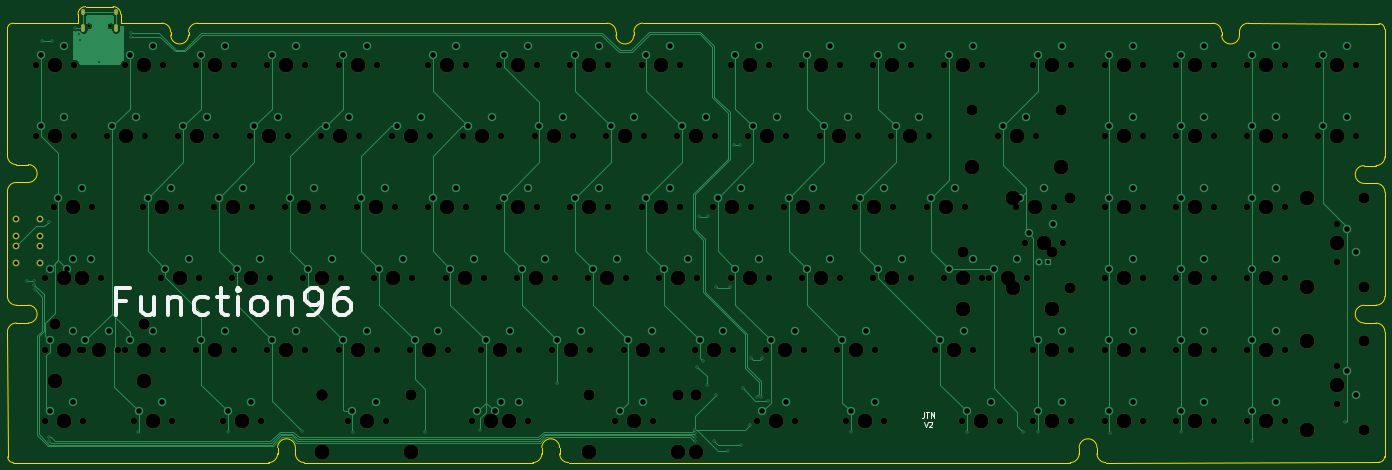
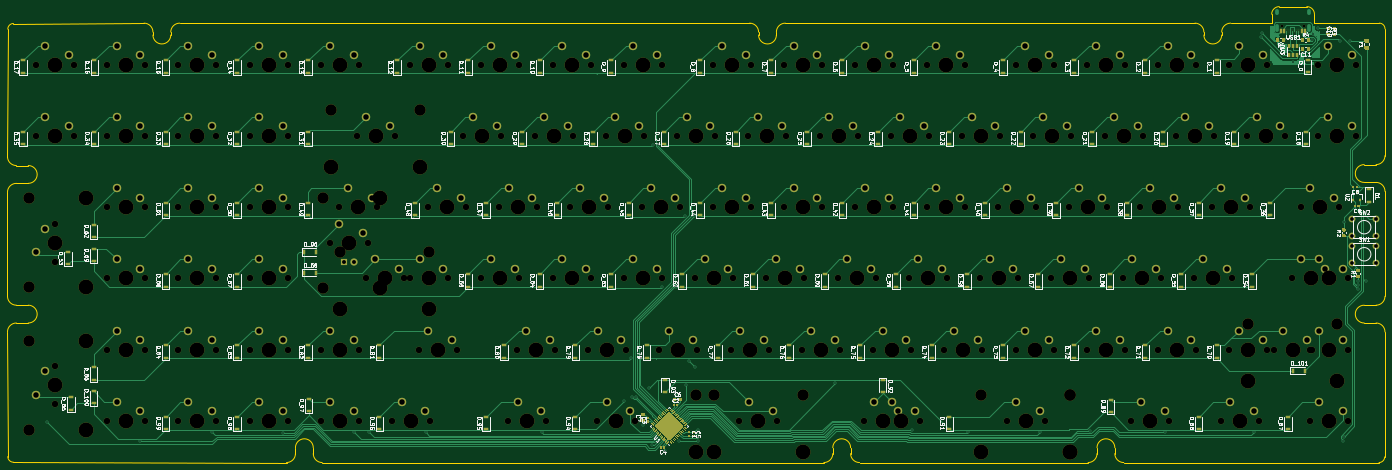
Circuit board: 10 layer files. Board 368.3 x 121.9 mm.
- bottom_copper: PCBV3-B_Cu.gbr (114093 bytes)
- bottom_mask: PCBV3-B_Mask.gbr (53146 bytes)
- paste: PCBV3-B_Paste.gbr (41372 bytes)
- bottom_silk: PCBV3-B_SilkS.gbr (151547 bytes)
- outline: PCBV3-Edge_Cuts.gbr (5256 bytes)
- top_copper: PCBV3-F_Cu.gbr (33049 bytes)
- top_mask: PCBV3-F_Mask.gbr (11263 bytes)
- paste: PCBV3-F_Paste.gbr (492 bytes)
- top_silk: PCBV3-F_SilkS.gbr (4415 bytes)
- drill: PCBV3.drl (11705 bytes)

=== bottom_copper: PCBV3-B_Cu.gbr (114093 bytes, source omitted) ===
=== bottom_mask: PCBV3-B_Mask.gbr (53146 bytes, source omitted) ===
=== paste: PCBV3-B_Paste.gbr (41372 bytes, source omitted) ===
=== bottom_silk: PCBV3-B_SilkS.gbr (151547 bytes, source omitted) ===
=== outline: PCBV3-Edge_Cuts.gbr ===
G04 #@! TF.GenerationSoftware,KiCad,Pcbnew,(5.1.7)-1*
G04 #@! TF.CreationDate,2020-11-06T22:12:29-08:00*
G04 #@! TF.ProjectId,PCBV3,50434256-332e-46b6-9963-61645f706362,rev?*
G04 #@! TF.SameCoordinates,Original*
G04 #@! TF.FileFunction,Profile,NP*
%FSLAX46Y46*%
G04 Gerber Fmt 4.6, Leading zero omitted, Abs format (unit mm)*
G04 Created by KiCad (PCBNEW (5.1.7)-1) date 2020-11-06 22:12:29*
%MOMM*%
%LPD*%
G01*
G04 APERTURE LIST*
G04 #@! TA.AperFunction,Profile*
%ADD10C,0.200000*%
G04 #@! TD*
G04 APERTURE END LIST*
D10*
X454818750Y-126174500D02*
X454818750Y-153987500D01*
X454818750Y-116649500D02*
X454729850Y-82550000D01*
X86518750Y-116395500D02*
X86518750Y-82461100D01*
X86518750Y-153987500D02*
X86518750Y-125920500D01*
X380206250Y-198437500D02*
X453231250Y-198348600D01*
X377825000Y-196056250D02*
X377825000Y-194468750D01*
X86607650Y-196938900D02*
X86518750Y-163512500D01*
X156368750Y-198437500D02*
X88106250Y-198437500D01*
X158750000Y-196056250D02*
X158750000Y-194468750D01*
X163512500Y-196056250D02*
X163512500Y-194468750D01*
X227012500Y-198437500D02*
X165893750Y-198437500D01*
X229393750Y-196056250D02*
X229393750Y-194468750D01*
X234156250Y-196056250D02*
X234156250Y-194468750D01*
X373062500Y-196056250D02*
X373062500Y-194468750D01*
X454729850Y-196850000D02*
X454818750Y-163512500D01*
X254000000Y-84137500D02*
X254000000Y-83343750D01*
X249237500Y-84137500D02*
X249237500Y-83343750D01*
X411162500Y-84137500D02*
X411162500Y-83343750D01*
X415925000Y-84137500D02*
X415925000Y-83343750D01*
X449262500Y-123793250D02*
X452437500Y-123793250D01*
X449262500Y-119030750D02*
X452437500Y-119030750D01*
X452437500Y-161131250D02*
X449262500Y-161131250D01*
X452437500Y-156368750D02*
X449262500Y-156368750D01*
X88900000Y-161131250D02*
X92075000Y-161131250D01*
X88900000Y-156368750D02*
X92075000Y-156368750D01*
X88900000Y-123539250D02*
X92075000Y-123539250D01*
X88900000Y-118776750D02*
X92075000Y-118776750D01*
X134937500Y-83343750D02*
X134937500Y-84137500D01*
X130175000Y-83343750D02*
X130175000Y-84137500D01*
X127793750Y-80962500D02*
X117602000Y-80949800D01*
X246856250Y-80962500D02*
X137318750Y-80962500D01*
X408781250Y-80962500D02*
X256381250Y-80962500D01*
X453231250Y-81051400D02*
X418306250Y-80962500D01*
X236537500Y-198437500D02*
X370681250Y-198437500D01*
X105376980Y-80947260D02*
X88017350Y-80962500D01*
X86518750Y-163512500D02*
G75*
G02*
X88900000Y-161131250I2381250J0D01*
G01*
X88900000Y-156368750D02*
G75*
G02*
X86518750Y-153987500I0J2381250D01*
G01*
X86518750Y-125920500D02*
G75*
G02*
X88900000Y-123539250I2381250J0D01*
G01*
X88900000Y-118776750D02*
G75*
G02*
X86518750Y-116395500I0J2381250D01*
G01*
X134937500Y-83343750D02*
G75*
G02*
X137318750Y-80962500I2381250J0D01*
G01*
X127793750Y-80962500D02*
G75*
G02*
X130175000Y-83343750I0J-2381250D01*
G01*
X246856250Y-80962500D02*
G75*
G02*
X249237500Y-83343750I0J-2381250D01*
G01*
X254000000Y-83343750D02*
G75*
G02*
X256381250Y-80962500I2381250J0D01*
G01*
X415925000Y-83343750D02*
G75*
G02*
X418306250Y-80962500I2381250J0D01*
G01*
X408781250Y-80962500D02*
G75*
G02*
X411162500Y-83343750I0J-2381250D01*
G01*
X454818750Y-116649500D02*
G75*
G02*
X452437500Y-119030750I-2381250J0D01*
G01*
X452437500Y-123793250D02*
G75*
G02*
X454818750Y-126174500I0J-2381250D01*
G01*
X454818750Y-153987500D02*
G75*
G02*
X452437500Y-156368750I-2381250J0D01*
G01*
X452437500Y-161131250D02*
G75*
G02*
X454818750Y-163512500I0J-2381250D01*
G01*
X380206250Y-198437500D02*
G75*
G02*
X377825000Y-196056250I0J2381250D01*
G01*
X373062500Y-196056250D02*
G75*
G02*
X370681250Y-198437500I-2381250J0D01*
G01*
X236537500Y-198437500D02*
G75*
G02*
X234156250Y-196056250I0J2381250D01*
G01*
X229393750Y-196056250D02*
G75*
G02*
X227012500Y-198437500I-2381250J0D01*
G01*
X165893750Y-198437500D02*
G75*
G02*
X163512500Y-196056250I0J2381250D01*
G01*
X158750000Y-196056250D02*
G75*
G02*
X156368750Y-198437500I-2381250J0D01*
G01*
X92075000Y-156368750D02*
G75*
G02*
X92075000Y-161131250I0J-2381250D01*
G01*
X92075000Y-118776750D02*
G75*
G02*
X92075000Y-123539250I0J-2381250D01*
G01*
X158750000Y-194468750D02*
G75*
G02*
X163512500Y-194468750I2381250J0D01*
G01*
X449262500Y-123793250D02*
G75*
G02*
X449262500Y-119030750I0J2381250D01*
G01*
X449262500Y-161131250D02*
G75*
G02*
X449262500Y-156368750I0J2381250D01*
G01*
X229393750Y-194468750D02*
G75*
G02*
X234156250Y-194468750I2381250J0D01*
G01*
X373062500Y-194468750D02*
G75*
G02*
X377825000Y-194468750I2381250J0D01*
G01*
X415925000Y-84137500D02*
G75*
G02*
X411162500Y-84137500I-2381250J0D01*
G01*
X254000000Y-84137500D02*
G75*
G02*
X249237500Y-84137500I-2381250J0D01*
G01*
X134937500Y-84137500D02*
G75*
G02*
X130175000Y-84137500I-2381250J0D01*
G01*
X117602000Y-80949800D02*
X116814600Y-80949800D01*
X116808250Y-78568550D02*
X116814600Y-80949800D01*
X105378250Y-78568550D02*
X105376980Y-80947260D01*
X107410250Y-76536550D02*
X114776250Y-76536550D01*
X114776250Y-76536550D02*
G75*
G02*
X116808250Y-78568550I0J-2032000D01*
G01*
X105378250Y-78568550D02*
G75*
G02*
X107410250Y-76536550I2032000J0D01*
G01*
X453231250Y-81051400D02*
G75*
G02*
X454729850Y-82550000I0J-1498600D01*
G01*
X454729850Y-196850000D02*
G75*
G02*
X453231250Y-198348600I-1498600J0D01*
G01*
X88106250Y-198437500D02*
G75*
G02*
X86607650Y-196938900I0J1498600D01*
G01*
X86518750Y-82461100D02*
G75*
G02*
X88017350Y-80962500I1498600J0D01*
G01*
M02*

=== top_copper: PCBV3-F_Cu.gbr (33049 bytes, source omitted) ===
=== top_mask: PCBV3-F_Mask.gbr (11263 bytes, source omitted) ===
=== paste: PCBV3-F_Paste.gbr ===
G04 #@! TF.GenerationSoftware,KiCad,Pcbnew,(5.1.7)-1*
G04 #@! TF.CreationDate,2020-11-06T22:12:29-08:00*
G04 #@! TF.ProjectId,PCBV3,50434256-332e-46b6-9963-61645f706362,rev?*
G04 #@! TF.SameCoordinates,Original*
G04 #@! TF.FileFunction,Paste,Top*
G04 #@! TF.FilePolarity,Positive*
%FSLAX46Y46*%
G04 Gerber Fmt 4.6, Leading zero omitted, Abs format (unit mm)*
G04 Created by KiCad (PCBNEW (5.1.7)-1) date 2020-11-06 22:12:29*
%MOMM*%
%LPD*%
G01*
G04 APERTURE LIST*
G04 APERTURE END LIST*
M02*

=== top_silk: PCBV3-F_SilkS.gbr ===
G04 #@! TF.GenerationSoftware,KiCad,Pcbnew,(5.1.7)-1*
G04 #@! TF.CreationDate,2020-11-06T22:12:29-08:00*
G04 #@! TF.ProjectId,PCBV3,50434256-332e-46b6-9963-61645f706362,rev?*
G04 #@! TF.SameCoordinates,Original*
G04 #@! TF.FileFunction,Legend,Top*
G04 #@! TF.FilePolarity,Positive*
%FSLAX46Y46*%
G04 Gerber Fmt 4.6, Leading zero omitted, Abs format (unit mm)*
G04 Created by KiCad (PCBNEW (5.1.7)-1) date 2020-11-06 22:12:29*
%MOMM*%
%LPD*%
G01*
G04 APERTURE LIST*
%ADD10C,0.300000*%
%ADD11C,1.000000*%
G04 APERTURE END LIST*
D10*
X331525714Y-184974571D02*
X331525714Y-186046000D01*
X331454285Y-186260285D01*
X331311428Y-186403142D01*
X331097142Y-186474571D01*
X330954285Y-186474571D01*
X332025714Y-184974571D02*
X332882857Y-184974571D01*
X332454285Y-186474571D02*
X332454285Y-184974571D01*
X333382857Y-186474571D02*
X333382857Y-184974571D01*
X333882857Y-186046000D01*
X334382857Y-184974571D01*
X334382857Y-186474571D01*
X331525714Y-187524571D02*
X332025714Y-189024571D01*
X332525714Y-187524571D01*
X332954285Y-187667428D02*
X333025714Y-187596000D01*
X333168571Y-187524571D01*
X333525714Y-187524571D01*
X333668571Y-187596000D01*
X333740000Y-187667428D01*
X333811428Y-187810285D01*
X333811428Y-187953142D01*
X333740000Y-188167428D01*
X332882857Y-189024571D01*
X333811428Y-189024571D01*
D11*
X118113571Y-155202000D02*
X115446904Y-155202000D01*
X115446904Y-158868666D02*
X115446904Y-151868666D01*
X119256428Y-151868666D01*
X125732619Y-154202000D02*
X125732619Y-158868666D01*
X122304047Y-154202000D02*
X122304047Y-157868666D01*
X122685000Y-158535333D01*
X123446904Y-158868666D01*
X124589761Y-158868666D01*
X125351666Y-158535333D01*
X125732619Y-158202000D01*
X129542142Y-154202000D02*
X129542142Y-158868666D01*
X129542142Y-154868666D02*
X129923095Y-154535333D01*
X130685000Y-154202000D01*
X131827857Y-154202000D01*
X132589761Y-154535333D01*
X132970714Y-155202000D01*
X132970714Y-158868666D01*
X140208809Y-158535333D02*
X139446904Y-158868666D01*
X137923095Y-158868666D01*
X137161190Y-158535333D01*
X136780238Y-158202000D01*
X136399285Y-157535333D01*
X136399285Y-155535333D01*
X136780238Y-154868666D01*
X137161190Y-154535333D01*
X137923095Y-154202000D01*
X139446904Y-154202000D01*
X140208809Y-154535333D01*
X142494523Y-154202000D02*
X145542142Y-154202000D01*
X143637380Y-151868666D02*
X143637380Y-157868666D01*
X144018333Y-158535333D01*
X144780238Y-158868666D01*
X145542142Y-158868666D01*
X148208809Y-158868666D02*
X148208809Y-154202000D01*
X148208809Y-151868666D02*
X147827857Y-152202000D01*
X148208809Y-152535333D01*
X148589761Y-152202000D01*
X148208809Y-151868666D01*
X148208809Y-152535333D01*
X153161190Y-158868666D02*
X152399285Y-158535333D01*
X152018333Y-158202000D01*
X151637380Y-157535333D01*
X151637380Y-155535333D01*
X152018333Y-154868666D01*
X152399285Y-154535333D01*
X153161190Y-154202000D01*
X154304047Y-154202000D01*
X155065952Y-154535333D01*
X155446904Y-154868666D01*
X155827857Y-155535333D01*
X155827857Y-157535333D01*
X155446904Y-158202000D01*
X155065952Y-158535333D01*
X154304047Y-158868666D01*
X153161190Y-158868666D01*
X159256428Y-154202000D02*
X159256428Y-158868666D01*
X159256428Y-154868666D02*
X159637380Y-154535333D01*
X160399285Y-154202000D01*
X161542142Y-154202000D01*
X162304047Y-154535333D01*
X162685000Y-155202000D01*
X162685000Y-158868666D01*
X166875476Y-158868666D02*
X168399285Y-158868666D01*
X169161190Y-158535333D01*
X169542142Y-158202000D01*
X170304047Y-157202000D01*
X170685000Y-155868666D01*
X170685000Y-153202000D01*
X170304047Y-152535333D01*
X169923095Y-152202000D01*
X169161190Y-151868666D01*
X167637380Y-151868666D01*
X166875476Y-152202000D01*
X166494523Y-152535333D01*
X166113571Y-153202000D01*
X166113571Y-154868666D01*
X166494523Y-155535333D01*
X166875476Y-155868666D01*
X167637380Y-156202000D01*
X169161190Y-156202000D01*
X169923095Y-155868666D01*
X170304047Y-155535333D01*
X170685000Y-154868666D01*
X177542142Y-151868666D02*
X176018333Y-151868666D01*
X175256428Y-152202000D01*
X174875476Y-152535333D01*
X174113571Y-153535333D01*
X173732619Y-154868666D01*
X173732619Y-157535333D01*
X174113571Y-158202000D01*
X174494523Y-158535333D01*
X175256428Y-158868666D01*
X176780238Y-158868666D01*
X177542142Y-158535333D01*
X177923095Y-158202000D01*
X178304047Y-157535333D01*
X178304047Y-155868666D01*
X177923095Y-155202000D01*
X177542142Y-154868666D01*
X176780238Y-154535333D01*
X175256428Y-154535333D01*
X174494523Y-154868666D01*
X174113571Y-155202000D01*
X173732619Y-155868666D01*
M02*

=== drill: PCBV3.drl (11705 bytes, source omitted) ===
